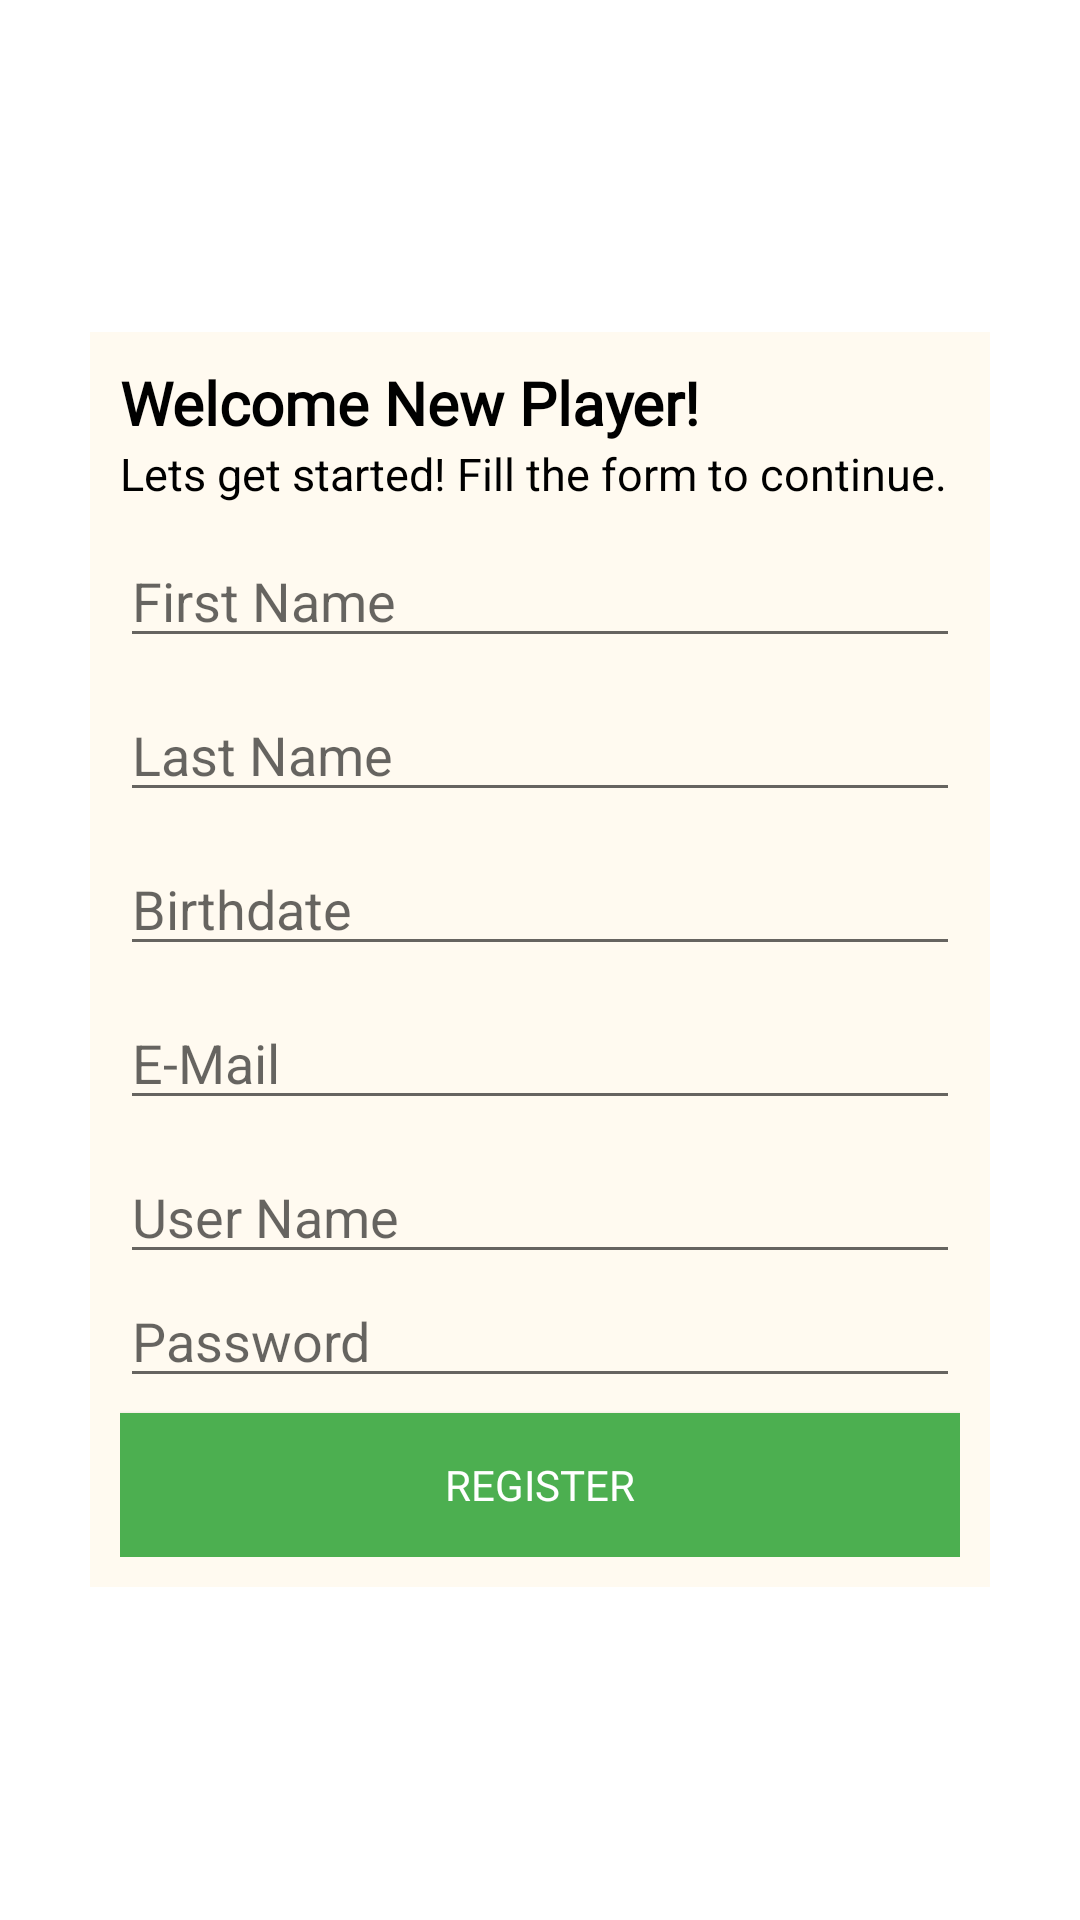

This screen was rendered from an Android layout file. Write that file and the resources it references.
<!-- AndroidManifest.xml: application theme Theme.Kernopedia -->
<!-- res/layout/activity_register.xml -->
<?xml version="1.0" encoding="utf-8"?>
<LinearLayout xmlns:android="http://schemas.android.com/apk/res/android"
    xmlns:app="http://schemas.android.com/apk/res-auto"
    xmlns:tools="http://schemas.android.com/tools"
    android:layout_width="match_parent"
    android:layout_height="match_parent"
    android:gravity="center"
    tools:context=".RegisterActivity">
    <LinearLayout
        android:layout_width="300dp"
        android:padding="10dp"
        android:layout_height="wrap_content"
        android:background="@color/FloralWhite"
        android:orientation="vertical">


        <TextView
            android:id="@+id/textView"
            android:layout_width="match_parent"
            android:layout_height="wrap_content"
            android:textSize="20dp"
            android:fontFamily="@font/fffforward"
            android:textColor="#000"
            android:textStyle="bold"
            android:text="Welcome New Player!" />
        <TextView
            android:id="@+id/textView2"
            android:layout_width="match_parent"
            android:layout_height="wrap_content"
            android:textSize="15dp"
            android:textColor="#000"
            android:text="@string/welcomeregistrationmsg" />

        <EditText
            android:id="@+id/etFirstName"
            android:layout_width="match_parent"
            android:layout_height="wrap_content"
            android:layout_marginTop="10dp"
            android:ems="10"
            android:inputType="textPersonName"
            android:hint="@string/firstname" />
        <EditText
            android:id="@+id/etLastName"
            android:layout_width="match_parent"
            android:layout_height="wrap_content"
            android:layout_marginTop="10dp"
            android:ems="10"
            android:inputType="textPersonName"
            android:hint="@string/lastname" />

        <EditText
            android:id="@+id/etBirthDate"
            android:layout_width="match_parent"
            android:layout_height="wrap_content"
            android:layout_marginTop="10dp"
            android:focusable="false"
            android:focusableInTouchMode="false"
            android:clickable="false"
            android:cursorVisible="false"
            android:ems="10"
            android:inputType="date"
            android:hint="@string/birthdate" />
        <EditText
            android:id="@+id/etEmail"
            android:layout_width="match_parent"
            android:layout_height="wrap_content"
            android:layout_marginTop="10dp"
            android:ems="10"
            android:inputType="textEmailAddress"
            android:hint="@string/email" />
        <EditText
            android:id="@+id/etUserName"
            android:layout_width="match_parent"
            android:layout_height="wrap_content"
            android:layout_marginTop="10dp"
            android:ems="10"
            android:inputType="text"
            android:hint="@string/username" />

        <EditText
            android:id="@+id/etPassword"
            android:layout_width="match_parent"
            android:layout_height="wrap_content"
            android:ems="10"
            android:inputType="textPassword"
            android:hint="@string/password" />


        <androidx.appcompat.widget.AppCompatButton
            android:id="@+id/btnRegisterUser"
            android:layout_width="match_parent"
            android:layout_height="wrap_content"
            android:layout_marginTop="5dp"
            android:background="@color/green"
            android:fontFamily="@font/fffforward"
            android:textColor="#fff"
            android:text="Register" />
    </LinearLayout>
</LinearLayout>
<!-- resources referenced by this layout -->
<resources>
  <color name="FloralWhite">#FFFAF0</color>
  <color name="green">#4CAF50</color>
  <string name="birthdate">Birthdate</string>
  <string name="email">E-Mail</string>
  <string name="firstname">First Name</string>
  <string name="lastname">Last Name</string>
  <string name="password">Password</string>
  <string name="username">User Name</string>
  <string name="welcomeregistrationmsg">Lets get started! Fill the form to continue.</string>
  <style name="Theme.Kernopedia" parent="Theme.MaterialComponents.DayNight.NoActionBar">
          
          <item name="colorPrimary">@color/purple_500</item>
          <item name="colorPrimaryVariant">@color/purple_700</item>
          <item name="colorOnPrimary">@color/white</item>
          
          <item name="colorSecondary">@color/teal_200</item>
          <item name="colorSecondaryVariant">@color/teal_700</item>
          <item name="colorOnSecondary">@color/black</item>
          
          <item name="android:statusBarColor" tools:targetApi="l">?attr/colorPrimaryVariant</item>
          
      </style>
  <color name="purple_500">#FF6200EE</color>
  <color name="purple_700">#FF3700B3</color>
  <color name="white">#FFFFFFFF</color>
  <color name="teal_200">#FF03DAC5</color>
  <color name="teal_700">#FF018786</color>
  <color name="black">#FF000000</color>
</resources>
